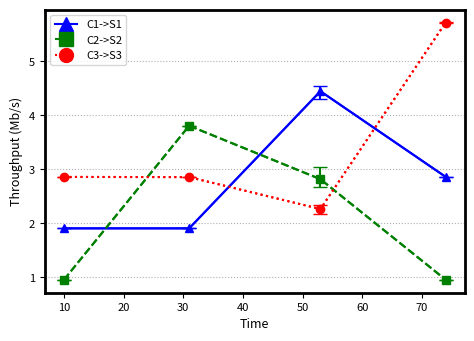

This chart was generated by the following Python code:
import matplotlib.pyplot as plt
from matplotlib.lines import Line2D

def plotar_grafico():
    banda_requisitada = [10, 31, 53, 74]
    
    # Valores de tempos para cada tipo de intenção
    fluxo_c1 = [1.905655136,
1.90574363,
4.442839409,
2.857978973
]
    fluxo_c2 = [0.953390445,
3.804147871,
2.815385171,
0.954973371
]
    fluxo_c3 = [2.857176632,
2.853921575,
2.263295875,
5.714486652
]

    # Valores de erros mínimos e máximos para cada tipo de intenção
    erros_minimos_c1 = [1.905147774,
1.904951542,
4.290748277,
2.856826698
]
    erros_maximos_c1 = [1.905741722,
1.906852428,
4.544348353,
2.858759055
]
    
    erros_minimos_c2 = [0.953022882,
3.802401478,
2.669040659,
0.953935033
]
    erros_maximos_c2 = [0.953722356,
3.807167634,
3.049565691,
0.956649881
]
    
    erros_minimos_c3 = [2.856110255,
2.851572297,
2.171673113,
5.71260673
]
    erros_maximos_c3 = [2.857533403,
2.856721516,
2.336590577,
5.716482231
]
    
    fig = plt.figure(figsize=(6,4))
    ax = fig.gca()

    # Definindo cores para cada tipo de intenção
    cores = ['blue', 'green', 'red']
    
    # Definindo formas para os pontos de cada tipo de intenção
    formas_pontos = ['^', 's', 'o']

    estilos_linha = ['solid', 'dashed', 'dotted']
    
    # Definindo nomes para cada tipo de intenção
    nomes_legenda = ['C1->S1', 'C2->S2', 'C3->S3']

    # Plotando os pontos para cada tipo de intenção
    handles = []
    for i in range(3):
        tempos = [fluxo_c1, fluxo_c2, fluxo_c3][i]
        erros_minimos = [erros_minimos_c1, erros_minimos_c2, erros_minimos_c3][i]
        erros_maximos = [erros_maximos_c1, erros_maximos_c2, erros_maximos_c3][i]
        
        # Calcula a diferença entre os valores máximos e mínimos e os valores médios dos pontos de dados
        diferenca_minima = [abs(t - emin) for t, emin in zip(tempos, erros_minimos)]
        diferenca_maxima = [abs(emax - t) for t, emax in zip(tempos, erros_maximos)]
        
        # Plota os pontos com barras de erro definidas pelos valores mínimos e máximos
        line = plt.plot(banda_requisitada, tempos, linestyle=estilos_linha[i], color=cores[i])[0]
        handles.append(Line2D([], [], color=cores[i], marker=formas_pontos[i], markersize=10, linestyle=estilos_linha[i]))
        plt.errorbar(banda_requisitada, tempos, yerr=[diferenca_minima, diferenca_maxima], fmt=formas_pontos[i], linestyle=estilos_linha[i], color=cores[i], capsize=5, label=nomes_legenda[i], ecolor=cores[i])

    plt.ylabel("Throughput (Mb/s)", fontsize=9)
    plt.xlabel("Time", fontsize=9)
    plt.grid(linestyle='dotted', axis='y')

    # Criando os elementos personalizados da legenda
    plt.legend(handles, nomes_legenda, loc='best', fontsize=8)

    plt.tick_params(labelsize=8)
    plt.subplots_adjust(left=0.2, bottom=0.18, right=0.9, top=0.888, wspace=0.2, hspace=0.2)

    for axis in ['top','bottom','left','right']:
        ax.spines[axis].set_linewidth(2)
    
    plt.show()
    fig.savefig("dinamico-com-limitacao.pdf", bbox_inches='tight')

if __name__ == "__main__":
    plotar_grafico()
